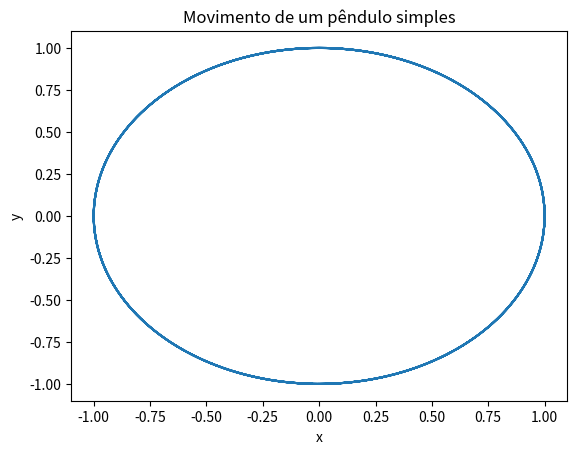

Write Python code to recreate this figure.
import matplotlib.pyplot as plt
import numpy as np

# Definimos as constantes do pêndulo
g = 9.81
l = 1

# Definimos um array de tempos
t = np.arange(0, 10, 0.01)

# Calculamos a posição do pêndulo em cada instante
x = l * np.sin(t * np.pi)
y = -l * np.cos(t * np.pi)

# Plotamos o movimento do pêndulo
plt.plot(x, y)

# Definimos os rótulos dos eixos
plt.xlabel("x")
plt.ylabel("y")

# Definimos o título do gráfico
plt.title("Movimento de um pêndulo simples")

# Exibe o gráfico
plt.show()
